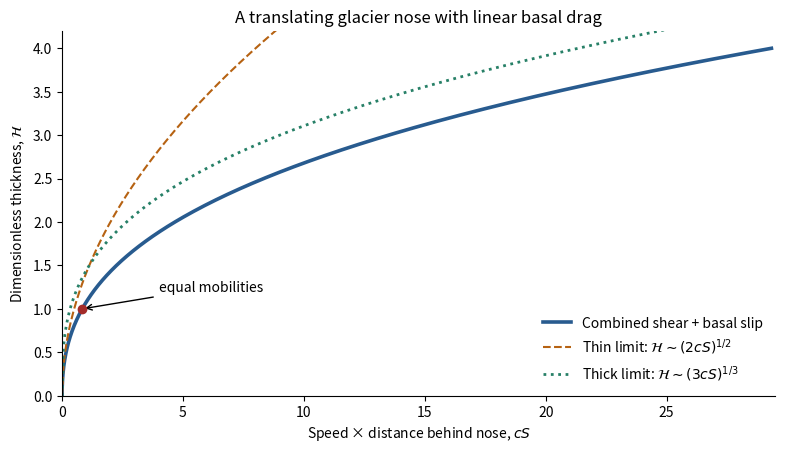

This figure's Python source:
"""Generate the basal-drag nose plot in cwd; Make alone places media.
Tested with Python 3.14.4, NumPy 2.3.5 and Matplotlib 3.10.7.
"""
from pathlib import Path
import matplotlib
matplotlib.use('Agg')
import matplotlib.pyplot as plt
import numpy as np

fig,ax=plt.subplots(figsize=(8.2,4.8),dpi=100,facecolor='white')
fig.subplots_adjust(left=.10,right=.97,bottom=.14,top=.90)
h=np.linspace(0,4,500); s=h**3/3+h**2/2
ax.plot(s,h,lw=2.6,color='#285b8f',label='Combined shear + basal slip')
x=np.linspace(0,s[-1],500)
ax.plot(x,np.sqrt(2*x),'--',color='#b66212',label=r'Thin limit: $\mathcal{H}\sim(2cS)^{1/2}$')
ax.plot(x,np.cbrt(3*x),':',lw=2,color='#278067',label=r'Thick limit: $\mathcal{H}\sim(3cS)^{1/3}$')
ax.scatter([5/6],[1],color='#a32b29',zorder=5)
ax.annotate('equal mobilities',xy=(5/6,1),xytext=(4,1.2),arrowprops={'arrowstyle':'->'},fontsize=10)
ax.set(xlim=(0,29.5),ylim=(0,4.2),xlabel=r'Speed × distance behind nose, $cS$',ylabel=r'Dimensionless thickness, $\mathcal{H}$',title='A translating glacier nose with linear basal drag')
ax.legend(loc='lower right',frameon=False,fontsize=10)
ax.spines[['top','right']].set_visible(False)
fig.savefig(Path.cwd()/'paper-332-glacier-nose.png',dpi=100,facecolor='white',transparent=False)
plt.close(fig)
